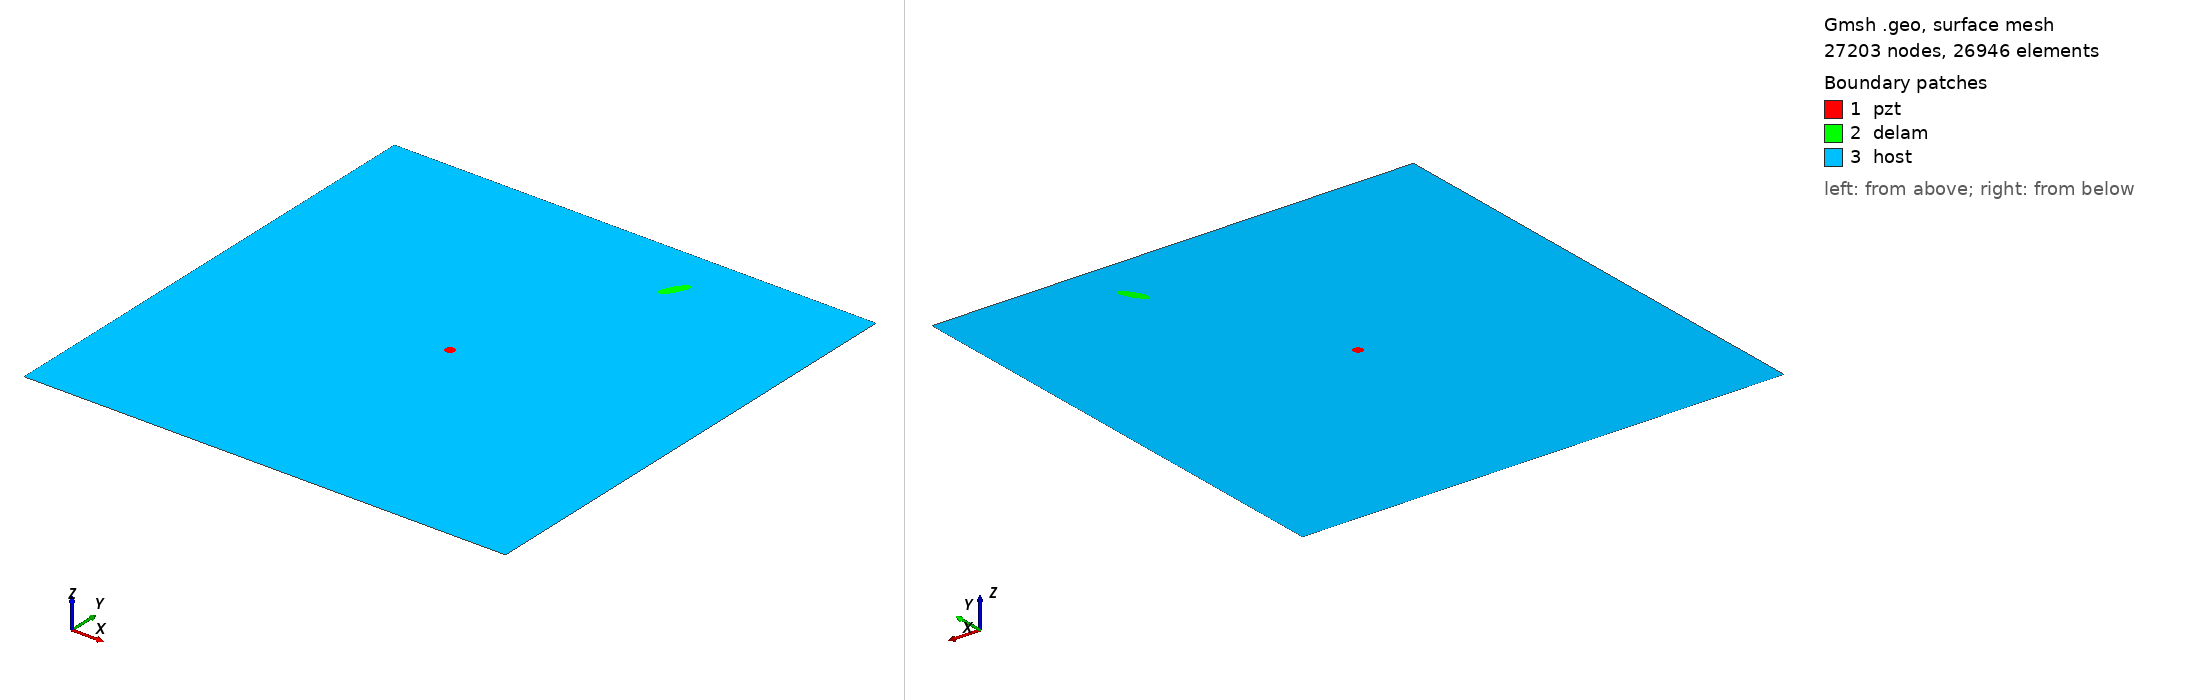

Gmsh geometry script, surface-meshed: 27203 nodes, 26946 surface elements. Boundary patches (legend numbers): 1 pzt, 2 delam, 3 host. Left view from above one corner, right view from below the opposite corner. Legend entries are the model's physical surfaces. The drawing asked Gmsh for element sizes between 1% and 20% of the model's largest extent; the script's own settings can give other sizes.

=== delam1_position_no_87_a_15mm_b_5mm_angle_60.geo (drawn) ===
SetFactory("OpenCASCADE");
L=0.500000; 
W=0.500000; 
a=0.015000; 
b=0.005000; 
x=0.333333; 
y=0.444444; 
alpha=0.333333 *Pi; 
r=0.005000; 
xpzt=0.250000; 
ypzt=0.250000; 
//+
Point(1) = {0, 0, 0, 1.0};
//+
Point(2) = {L, 0, 0, 1.0};
//+
Point(3) = {L, W, 0, 1.0};
//+
Point(4) = {0, W, 0, 1.0};
//+
Line(1) = {1, 2};
//+
Line(2) = {2, 3};
//+
Line(3) = {3, 4};
//+
Line(4) = {4, 1};
//+
Circle(5) = {xpzt, ypzt, -0, r, 0, 2*Pi};
//+
Ellipse(6) = {x, y, -0, a, b, 0, 2*Pi};
//+
Rotate {{0, 0, 1}, {x, y, 0}, alpha} {
  Curve{6}; 
}
//+
Curve Loop(1) = {4, 1, 2, 3};
//+
Curve Loop(2) = {6};
//+
Curve Loop(3) = {5};
//+
Curve Loop(4) = {6};
//+
Curve Loop(5) = {5};
//+
Plane Surface(1) = {5};
//+
Plane Surface(2) = {4};
//+
Plane Surface(3) = {1, 2, 3};
//+
Point(9) = {xpzt, ypzt, 0, 1.0};
//+
Point{9} In Surface {1};// mesh node at centre of pzt
//+
Physical Surface("pzt") = {1};
//+
Physical Surface("delam") = {2};
//+
Physical Surface("host") = {3};

Mesh.Algorithm = 6; // Frontal
Mesh.CharacteristicLengthFactor = 0.080000;
Mesh.CharacteristicLengthMin = 0.001000;
Mesh.CharacteristicLengthMax = 0.200000;
Mesh.RecombineAll = 1; // Apply recombination algorithm
Mesh.SubdivisionAlgorithm = 1; // 1: all quadrangles
Mesh.Smoothing = 1;
